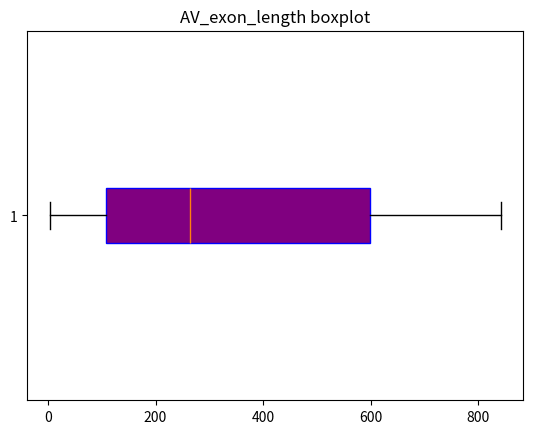

Write Python code to recreate this figure.
import matplotlib.pyplot as plt
import numpy as np
#firstly,import the numpy and matplotlib.pyplot
gene_lengths=np.array([9410,394141,4442,105338,19149,76779,126550,36296,842,15981])
exon_counts=np.array([51,1142,42,216,25,650,32533,57,1,523])
#make two lists
AV_exon_length=gene_lengths/exon_counts
AV_exon_length.sort()
#sort the data of AV_exon_length and print
print("A list of sorted values for the average exon length is"+str(AV_exon_length))
plt.boxplot(AV_exon_length,vert=False,whis=2,patch_artist=True,meanline=False,showbox=True,showcaps=True,showfliers=True,notch=False,boxprops={'color':'blue','facecolor':'purple'})
plt.title('AV_exon_length boxplot')
plt.show()

